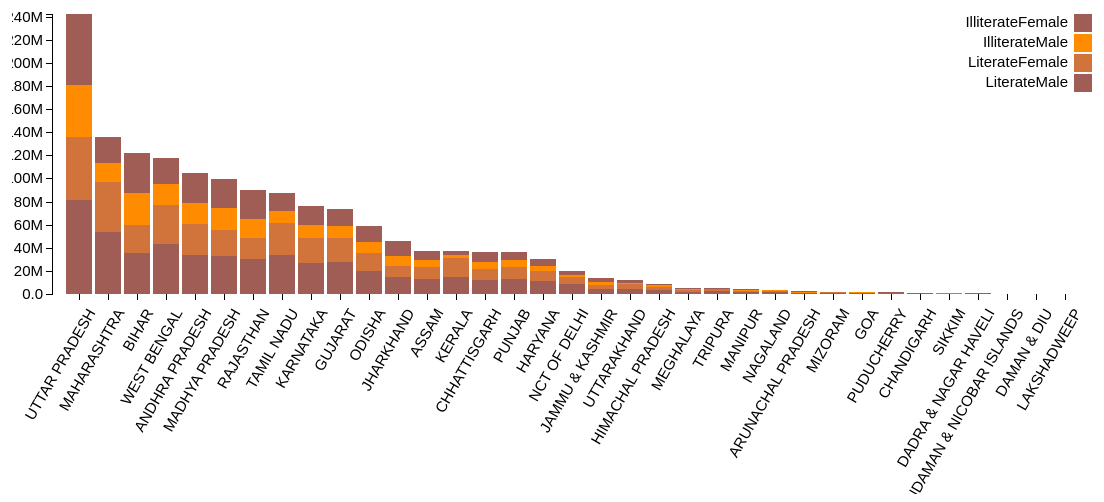
D3 v3 page, settled after 480 driven frames (8 s of simulated time); the page loaded 1 data file(s).


// ── ../js/stateScript.js
var margin = {top: 20, right: 20, bottom: 200, left: 40},
    width = 1100 - margin.left - margin.right,
    height = 500 - margin.top - margin.bottom;

var x = d3.scale.ordinal()
    .rangeRoundBands([0, width], .1);

var y = d3.scale.linear()
    .rangeRound([height, 0]);

var color = d3.scale.ordinal()
    .range(["#a05d56", "#d0743c", "#ff8c00"]);

    //"#98abc5", "#8a89a6", "#7b6888", "#6b486b"

var xAxis = d3.svg.axis()
    .scale(x)
    .orient("bottom");


var yAxis = d3.svg.axis()
    .scale(y)
    .orient("left")
    .tickFormat(d3.format(".2s"));

var svg = d3.select("body").append("svg")
    .attr("width", width + margin.left + margin.right)
    .attr("height", height + margin.top + margin.bottom)
    .append("g")
    .attr("transform", "translate(" + margin.left + "," + margin.top + ")");

    d3.json("../allstate.json", function(error, nData) {
      if (error) throw error;
      //var data = d3.keys(nData);
      //console.log(data);

     var data = [];
     for(d in nData) {
       data.push({
         'state':d,
         'LiterateMale': nData[d].literacyMale,
         'LiterateFemale': nData[d].literacyFemale,
         'IlliterateMale': nData[d].illiteracyMale,
         'IlliterateFemale': nData[d].illiteracyFemale
       });
     }

  color.domain(d3.keys(data[0]).filter(function(key) { return key !== "state"; }));

  data.forEach(function(d) {
    var y0 = 0;
    d.ages = color.domain().map(function(name) { return {name: name, y0: y0, y1: y0 += +d[name]}; });
    d.total = d.ages[d.ages.length - 1].y1;
  });

  data.sort(function(a, b) { return b.total - a.total; });

  x.domain(data.map(function(d) { return d.state; }));
  y.domain([0, d3.max(data, function(d) { return d.total; })]);

  svg.append("g")
      .attr("class", "x axis")
      .attr("transform","translate(0," + height + ")")
      .call(xAxis)
      .selectAll("text")
      .attr("transform", "rotate(-60)")
      .attr("dx", "-0.5em")
      .attr("dy", "1em")
      .style("text-anchor", "end");


  svg.append("g")
      .attr("class", "y axis")
      .call(yAxis)
      .append("text")
      .attr("transform", "rotate(-90)")
      .attr("y", 6)
      .attr("dy", ".71em")
      .style("text-anchor", "end")
      //.text("Literacy");

  var state = svg.selectAll(".state")
      .data(data)
      .enter().append("g")
      .attr("class", "g")
      .attr("transform", function(d) { return "translate(" + x(d.state) + ",0)"; },"rotate(-90)");

  state.selectAll("rect")
      .data(function(d) { return d.ages; })
    .enter().append("rect")
      .attr("width", x.rangeBand())
      .attr("y", function(d) { return y(d.y1); })
      .attr("height", function(d) { return y(d.y0) - y(d.y1); })
      .style("fill", function(d) { return color(d.name); });

  var legend = svg.selectAll(".legend")
      .data(color.domain().slice().reverse())
    .enter().append("g")
      .attr("class", "legend")
      .attr("transform", function(d, i) { return "translate(0," + i * 20 + ")"; });

  legend.append("rect")
      .attr("x", width - 18)
      .attr("width", 18)
      .attr("height", 18)
      .style("fill", color);

  legend.append("text")
      .attr("x", width - 24)
      .attr("y", 9)
      .attr("dy", ".25em")
      .style("text-anchor", "end")
      .text(function(d) { return d; });

});


### data: ../allstate.json
{
 "JAMMU & KASHMIR": {
  "literacyMale": 4638896,
  "illiteracyMale": 2778023,
  "literacyFemale": 3030040,
  "illiteracyFemale": 3587642
 },
 "HIMACHAL PRADESH": {
  "literacyMale": 3553950,
  "illiteracyMale": 1000341,
  "literacyFemale": 2932873,
  "illiteracyFemale": 1498816
 },
 "PUNJAB": {
  "literacyMale": 13290173,
  "illiteracyMale": 5989167,
  "literacyFemale": 10424016,
  "illiteracyFemale": 6900161
 },
 "CHANDIGARH": {
  "literacyMale": 542484,
  "illiteracyMale": 144535,
  "literacyFemale": 394888,
  "illiteracyFemale": 172629
 },
 "UTTARAKHAND": {
  "literacyMale": 4664018,
  "illiteracyMale": 1591010,
  "literacyFemale": 3601287,
  "illiteracyFemale": 2414396
 },
 "HARYANA": {
  "literacyMale": 11543789,
  "illiteracyMale": 4660601,
  "literacyFemale": 7965494,
  "illiteracyFemale": 6295193
 },
 "NCT OF DELHI": {
  "literacyMale": 8321680,
  "illiteracyMale": 2154446,
  "literacyFemale": 6350946,
  "illiteracyFemale": 2773178
 },
 "RAJASTHAN": {
  "literacyMale": 30197730,
  "illiteracyMale": 16451774,
  "literacyFemale": 18148363,
  "illiteracyFemale": 25210697
 },
 "UTTAR PRADESH": {
  "literacyMale": 81511833,
  "illiteracyMale": 45226735,
  "literacyFemale": 54350746,
  "illiteracyFemale": 61214908
 },
 "BIHAR": {
  "literacyMale": 35908684,
  "illiteracyMale": 27658242,
  "literacyFemale": 23516107,
  "illiteracyFemale": 34920317
 },
 "SIKKIM": {
  "literacyMale": 341741,
  "illiteracyMale": 101044,
  "literacyFemale": 269497,
  "illiteracyFemale": 132930
 },
 "ARUNACHAL PRADESH": {
  "literacyMale": 720098,
  "illiteracyMale": 462204,
  "literacyFemale": 563080,
  "illiteracyFemale": 590166
 },
 "NAGALAND": {
  "literacyMale": 1334871,
  "illiteracyMale": 555805,
  "literacyFemale": 1173537,
  "illiteracyFemale": 625262
 },
 "MANIPUR": {
  "literacyMale": 1467970,
  "illiteracyMale": 607758,
  "literacyFemale": 1240404,
  "illiteracyFemale": 804412
 },
 "MIZORAM": {
  "literacyMale": 846180,
  "illiteracyMale": 226260,
  "literacyFemale": 804268,
  "illiteracyFemale": 257831
 },
 "TRIPURA": {
  "literacyMale": 2206024,
  "illiteracyMale": 591049,
  "literacyFemale": 1899405,
  "illiteracyFemale": 799170
 },
 "MEGHALAYA": {
  "literacyMale": 1684600,
  "illiteracyMale": 1086117,
  "literacyFemale": 1637263,
  "illiteracyFemale": 1132125
 },
 "ASSAM": {
  "literacyMale": 12719584,
  "illiteracyMale": 6322178,
  "literacyFemale": 10351929,
  "illiteracyFemale": 7927577
 },
 "WEST BENGAL": {
  "literacyMale": 42872726,
  "illiteracyMale": 17589579,
  "literacyFemale": 34457573,
  "illiteracyFemale": 23116460
 },
 "JHARKHAND": {
  "literacyMale": 14438872,
  "illiteracyMale": 8850308,
  "literacyFemale": 9810305,
  "illiteracyFemale": 12519335
 },
 "ODISHA": {
  "literacyMale": 20090572,
  "illiteracyMale": 9467104,
  "literacyFemale": 15171396,
  "illiteracyFemale": 14024365
 },
 "CHHATTISGARH": {
  "literacyMale": 12217542,
  "illiteracyMale": 6130282,
  "literacyFemale": 9034653,
  "illiteracyFemale": 9259892
 },
 "MADHYA PRADESH": {
  "literacyMale": 32737448,
  "illiteracyMale": 18502900,
  "literacyFemale": 22768198,
  "illiteracyFemale": 25277367
 },
 "GUJARAT": {
  "literacyMale": 27808439,
  "illiteracyMale": 10294541,
  "literacyFemale": 20807979,
  "illiteracyFemale": 14520354
 },
 "DAMAN & DIU": {
  "literacyMale": 133294,
  "illiteracyMale": 27929,
  "literacyFemale": 70923,
  "illiteracyFemale": 32588
 },
 "DADRA & NAGAR HAVELI": {
  "literacyMale": 200021,
  "illiteracyMale": 85922,
  "literacyFemale": 120813,
  "illiteracyFemale": 121703
 },
 "MAHARASHTRA": {
  "literacyMale": 53782003,
  "illiteracyMale": 16543837,
  "literacyFemale": 42945116,
  "illiteracyFemale": 22889488
 },
 "ANDHRA PRADESH": {
  "literacyMale": 34050462,
  "illiteracyMale": 18274093,
  "literacyFemale": 26717284,
  "illiteracyFemale": 25335089
 },
 "KARNATAKA": {
  "literacyMale": 27208963,
  "illiteracyMale": 11156993,
  "literacyFemale": 21684033,
  "illiteracyFemale": 15769287
 },
 "GOA": {
  "literacyMale": 682951,
  "illiteracyMale": 141764,
  "literacyFemale": 607954,
  "illiteracyFemale": 200600
 },
 "LAKSHADWEEP": {
  "literacyMale": 53684,
  "illiteracyMale": 9954,
  "literacyFemale": 48445,
  "illiteracyFemale": 13510
 },
 "KERALA": {
  "literacyMale": 15108442,
  "illiteracyMale": 2634981,
  "literacyFemale": 15796391,
  "illiteracyFemale": 3390659
 },
 "TAMIL NADU": {
  "literacyMale": 33428507,
  "illiteracyMale": 10315223,
  "literacyFemale": 28195464,
  "illiteracyFemale": 15440978
 },
 "PUDUCHERRY": {
  "literacyMale": 568823,
  "illiteracyMale": 139200,
  "literacyFemale": 523515,
  "illiteracyFemale": 212740
 },
 "ANDAMAN & NICOBAR ISLANDS": {
  "literacyMale": 174700,
  "illiteracyMale": 42902,
  "literacyFemale": 138239,
  "illiteracyFemale": 53270
 }
}